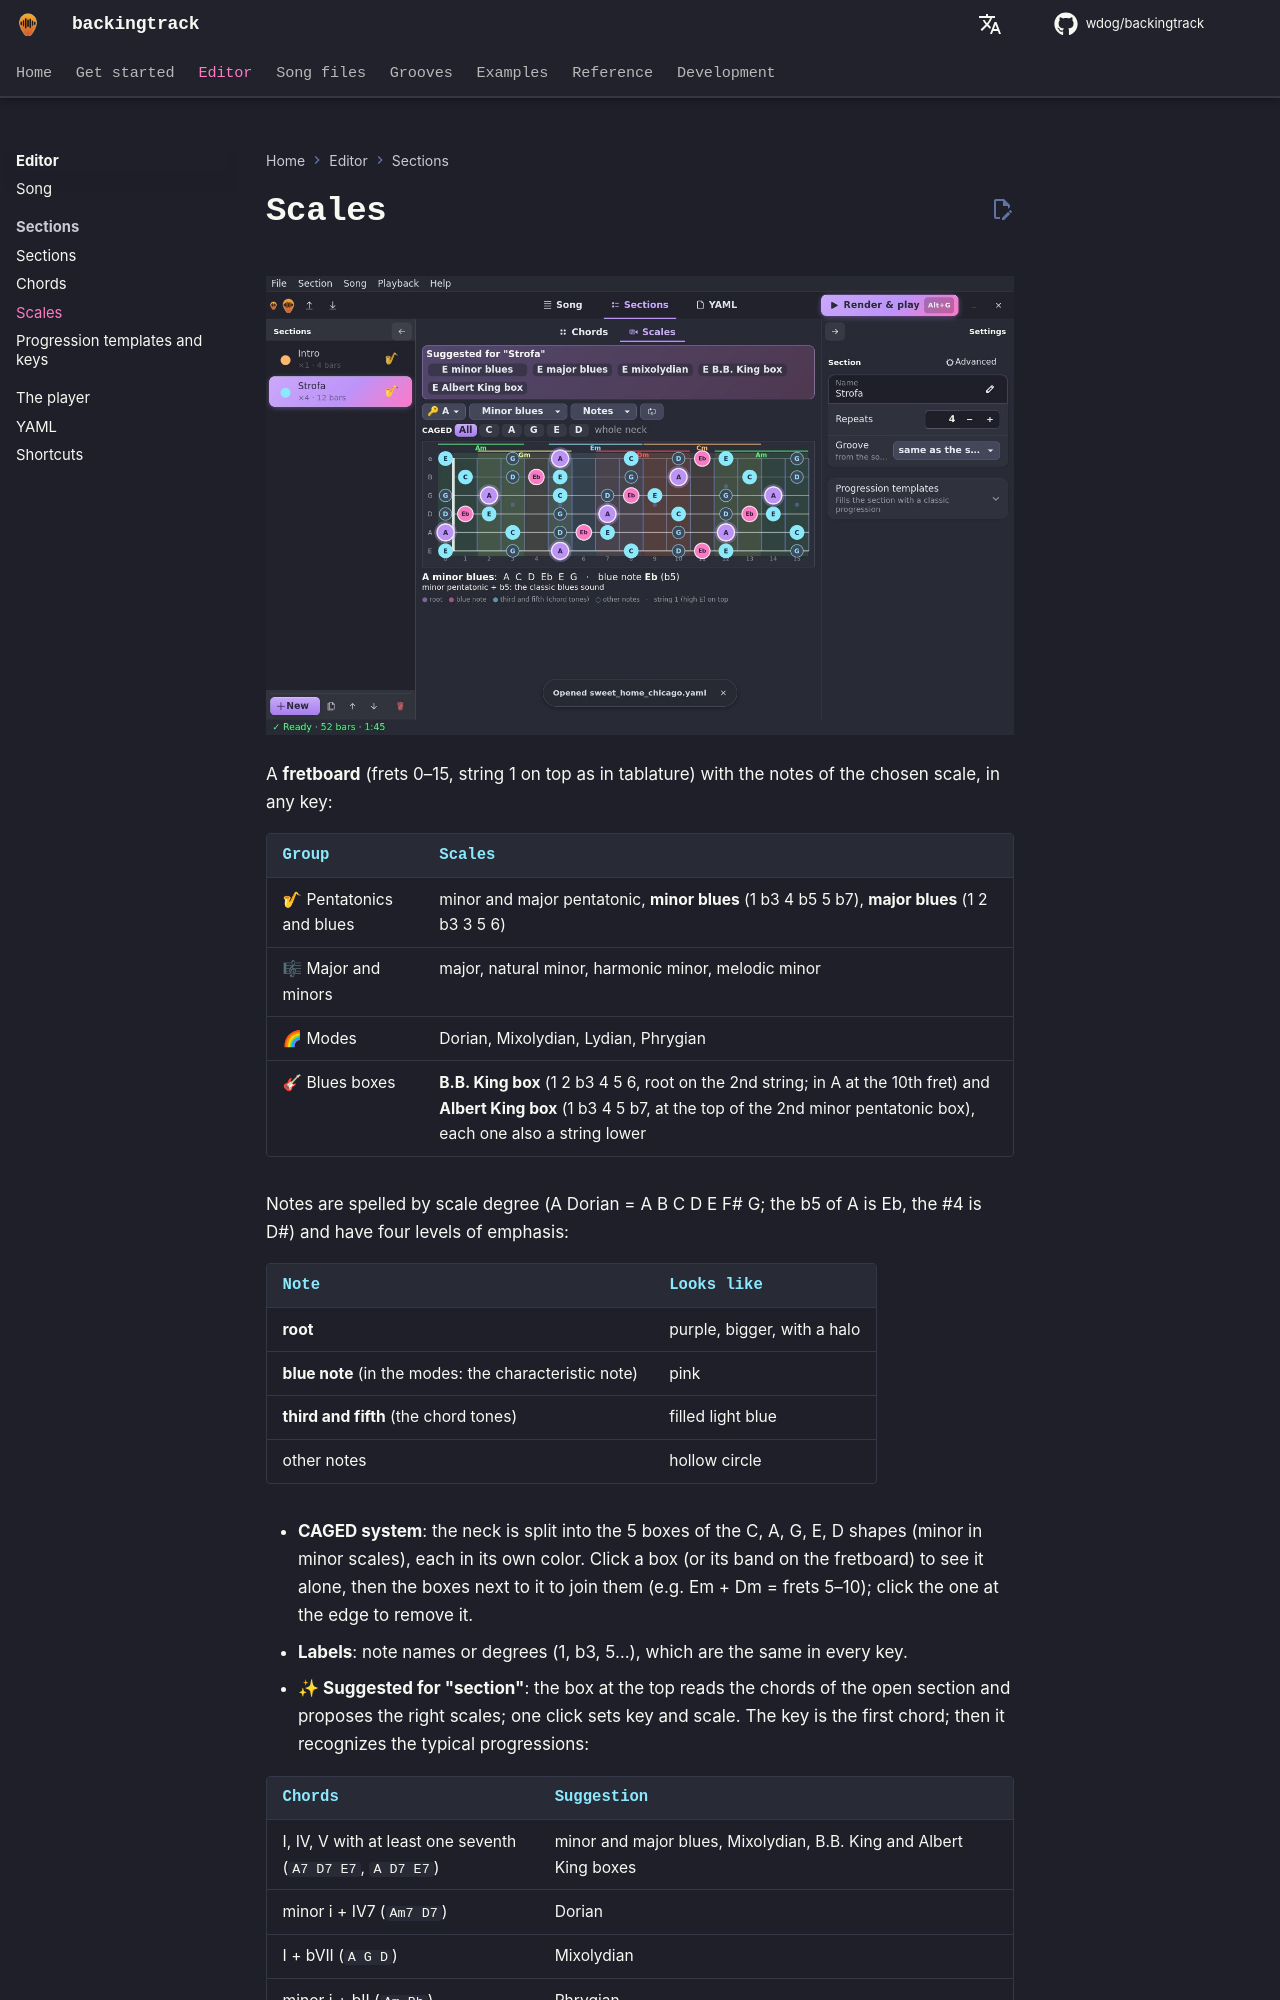

repository: wdog/backingtrack · page: editor/scales/index.html · generator: mkdocs

# Scales

![Scales tab: fretboard with CAGED boxes and suggested scales](../../gui-scale-en.jpg)

A **fretboard** (frets 0–15, string 1 on top as in tablature) with the notes of the chosen scale, in any key:

| Group | Scales |
|---|---|
| 🎷 Pentatonics and blues | minor and major pentatonic, **minor blues** (1 b3 4 b5 5 b7), **major blues** (1 2 b3 3 5 6) |
| 🎼 Major and minors | major, natural minor, harmonic minor, melodic minor |
| 🌈 Modes | Dorian, Mixolydian, Lydian, Phrygian |
| 🎸 Blues boxes | **B.B. King box** (1 2 b3 4 5 6, root on the 2nd string; in A at the 10th fret) and **Albert King box** (1 b3 4 5 b7, at the top of the 2nd minor pentatonic box), each one also a string lower |

Notes are spelled by scale degree (A Dorian = A B C D E F# G; the b5 of A is Eb, the #4 is D#) and have four levels
of emphasis:

| Note | Looks like |
|---|---|
| **root** | purple, bigger, with a halo |
| **blue note** (in the modes: the characteristic note) | pink |
| **third and fifth** (the chord tones) | filled light blue |
| other notes | hollow circle |

- **CAGED system**: the neck is split into the 5 boxes of the C, A, G, E, D shapes (minor in minor scales), each in
  its own color. Click a box (or its band on the fretboard) to see it alone, then the boxes next to it to join them
  (e.g. Em + Dm = frets 5–10); click the one at the edge to remove it.
- **Labels**: note names or degrees (1, b3, 5…), which are the same in every key.
- **✨ Suggested for "section"**: the box at the top reads the chords of the open section and proposes the right
  scales; one click sets key and scale. The key is the first chord; then it recognizes the typical progressions:
